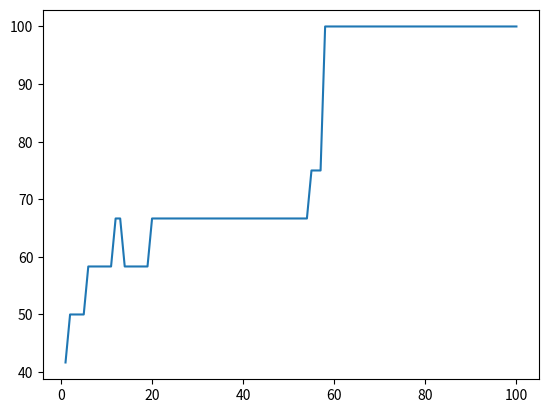

The script that saved this image:
import numpy as np
import matplotlib.pyplot as plt


class StupidNeuralNetwork:

    def __init__(self):
        self.weights: np.ndarray = None
        self.b: np.ndarray = None
        self.lr = 0.01
        self.epochs = 100

    def _init_weights(self, input_size: int, output_size: int):
        if self.weights is None:
            self.weights = np.random.random(size=(input_size, output_size))
        if self.b is None:
            self.b = -np.random.random(size=(output_size, ))

    def train(self, dataset: np.ndarray, target: np.ndarray):
        self.dataset = dataset
        self._init_weights(self.dataset.shape[-1], target.shape[-1])

        accuracy_list = []
        for epoch in range(self.epochs):
            print(f"Epoch: {epoch + 1}/{self.epochs}")
            for row, target_value in zip(self.dataset, target):
                result = row @ self.weights + self.b
                result = (result > 0).astype(np.int8)
                for i in range(len(result)):
                    if result[i] != target_value[i]:
                        if result[i] == 0:
                            self.weights[:, i] += self.lr * row
                            self.b[i] += self.lr
                        else:
                            self.weights[:, i] -= self.lr * row
                            self.b[i] -= self.lr
            epoch_result = self.dataset @ self.weights + self.b
            epoch_result = (epoch_result > 0).astype(np.int8)
            accuracy = (epoch_result == target).mean() * 100
            accuracy_list.append(accuracy)

        plt.plot(range(1, self.epochs + 1), accuracy_list)
        plt.show()

    def test(self, data: np.ndarray, target: np.array):
        result = data @ self.weights + self.b
        result = (result > 0).astype(np.int8)
        print(result)
        accuracy = (result == target).mean() * 100
        return accuracy


def main():
    train_data = np.array([[0, 0], [0, 1], [1, 0], [1, 1]])
    test_data = train_data.copy()
    train_target = np.array([[0, 0, 1], [0, 1, 1], [0, 1, 1], [1, 1, 0]])
    test_target = train_target.copy()

    nn = StupidNeuralNetwork()
    nn.train(train_data, train_target)
    accuracy = nn.test(test_data, test_target)
    print(f'Accuracy: {accuracy:.2f}%')


if __name__ == '__main__':
    main()
